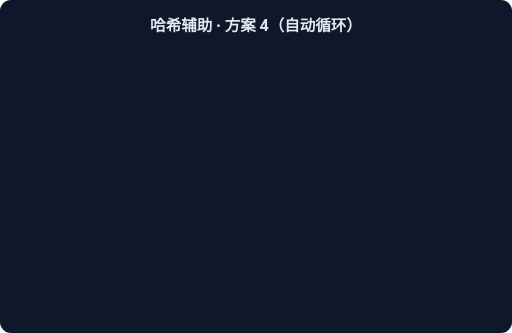
t = 0.00 s
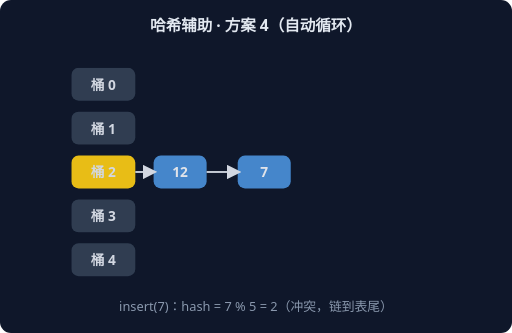
t = 1.67 s
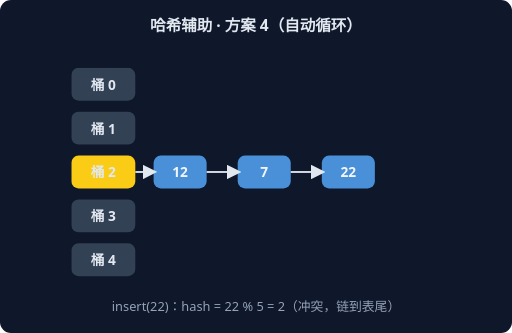
t = 3.33 s
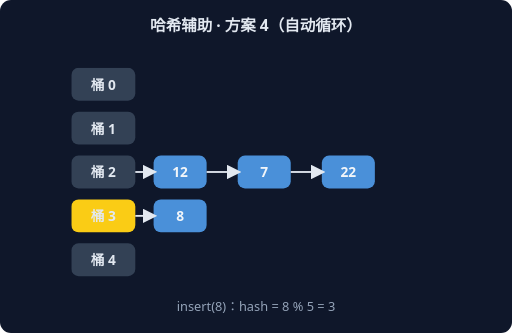
t = 5.00 s
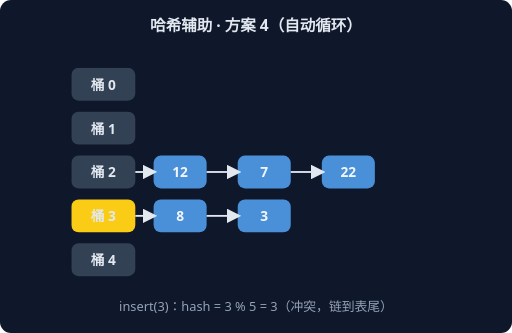
t = 6.67 s
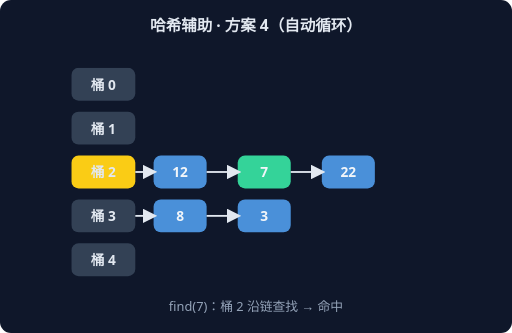
t = 8.33 s

The animated SVG that drew these frames (rendered in a browser with its animation timeline set to each time). Animation: 6 CSS @keyframes rules; frames cover the first 8.33 s, repeats indefinitely.

<svg xmlns="http://www.w3.org/2000/svg" width="560" height="364" viewBox="0 0 560 364" font-family="system-ui,sans-serif">
<rect width="560" height="364" rx="12" fill="#0F172A"/>
<text x="280" y="34" text-anchor="middle" fill="#E2E8F0" font-size="17" font-weight="600">哈希辅助 · 方案 4（自动循环）</text>
<g style="animation: st0 9.0s linear infinite both">
<rect x="78" y="74" width="70" height="36" rx="8" fill="#334155"/>
<text x="113" y="98" text-anchor="middle" fill="#E2E8F0" font-size="15" font-weight="700">桶 0</text>
<rect x="78" y="122" width="70" height="36" rx="8" fill="#334155"/>
<text x="113" y="146" text-anchor="middle" fill="#E2E8F0" font-size="15" font-weight="700">桶 1</text>
<rect x="78" y="170" width="70" height="36" rx="8" fill="#FACC15"/>
<text x="113" y="194" text-anchor="middle" fill="#E2E8F0" font-size="15" font-weight="700">桶 2</text>
<rect x="168" y="170" width="58" height="36" rx="8" fill="#4A90D9"/>
<text x="197" y="194" text-anchor="middle" fill="#F1F5F9" font-size="15" font-weight="700">12</text>
<line x1="148" y1="188" x2="168" y2="188" stroke="#E2E8F0" stroke-width="2" marker-end="url(#harr)"/>
<rect x="78" y="218" width="70" height="36" rx="8" fill="#334155"/>
<text x="113" y="242" text-anchor="middle" fill="#E2E8F0" font-size="15" font-weight="700">桶 3</text>
<rect x="78" y="266" width="70" height="36" rx="8" fill="#334155"/>
<text x="113" y="290" text-anchor="middle" fill="#E2E8F0" font-size="15" font-weight="700">桶 4</text>
<text x="280" y="340" text-anchor="middle" fill="#94A3B8" font-size="14">insert(12)：hash = 12 % 5 = 2</text>
</g>
<g style="animation: st1 9.0s linear infinite both">
<rect x="78" y="74" width="70" height="36" rx="8" fill="#334155"/>
<text x="113" y="98" text-anchor="middle" fill="#E2E8F0" font-size="15" font-weight="700">桶 0</text>
<rect x="78" y="122" width="70" height="36" rx="8" fill="#334155"/>
<text x="113" y="146" text-anchor="middle" fill="#E2E8F0" font-size="15" font-weight="700">桶 1</text>
<rect x="78" y="170" width="70" height="36" rx="8" fill="#FACC15"/>
<text x="113" y="194" text-anchor="middle" fill="#E2E8F0" font-size="15" font-weight="700">桶 2</text>
<rect x="168" y="170" width="58" height="36" rx="8" fill="#4A90D9"/>
<text x="197" y="194" text-anchor="middle" fill="#F1F5F9" font-size="15" font-weight="700">12</text>
<line x1="148" y1="188" x2="168" y2="188" stroke="#E2E8F0" stroke-width="2" marker-end="url(#harr)"/>
<rect x="260" y="170" width="58" height="36" rx="8" fill="#4A90D9"/>
<text x="289" y="194" text-anchor="middle" fill="#F1F5F9" font-size="15" font-weight="700">7</text>
<line x1="226" y1="188" x2="260" y2="188" stroke="#E2E8F0" stroke-width="2" marker-end="url(#harr)"/>
<rect x="78" y="218" width="70" height="36" rx="8" fill="#334155"/>
<text x="113" y="242" text-anchor="middle" fill="#E2E8F0" font-size="15" font-weight="700">桶 3</text>
<rect x="78" y="266" width="70" height="36" rx="8" fill="#334155"/>
<text x="113" y="290" text-anchor="middle" fill="#E2E8F0" font-size="15" font-weight="700">桶 4</text>
<text x="280" y="340" text-anchor="middle" fill="#94A3B8" font-size="14">insert(7)：hash = 7 % 5 = 2（冲突，链到表尾）</text>
</g>
<g style="animation: st2 9.0s linear infinite both">
<rect x="78" y="74" width="70" height="36" rx="8" fill="#334155"/>
<text x="113" y="98" text-anchor="middle" fill="#E2E8F0" font-size="15" font-weight="700">桶 0</text>
<rect x="78" y="122" width="70" height="36" rx="8" fill="#334155"/>
<text x="113" y="146" text-anchor="middle" fill="#E2E8F0" font-size="15" font-weight="700">桶 1</text>
<rect x="78" y="170" width="70" height="36" rx="8" fill="#FACC15"/>
<text x="113" y="194" text-anchor="middle" fill="#E2E8F0" font-size="15" font-weight="700">桶 2</text>
<rect x="168" y="170" width="58" height="36" rx="8" fill="#4A90D9"/>
<text x="197" y="194" text-anchor="middle" fill="#F1F5F9" font-size="15" font-weight="700">12</text>
<line x1="148" y1="188" x2="168" y2="188" stroke="#E2E8F0" stroke-width="2" marker-end="url(#harr)"/>
<rect x="260" y="170" width="58" height="36" rx="8" fill="#4A90D9"/>
<text x="289" y="194" text-anchor="middle" fill="#F1F5F9" font-size="15" font-weight="700">7</text>
<line x1="226" y1="188" x2="260" y2="188" stroke="#E2E8F0" stroke-width="2" marker-end="url(#harr)"/>
<rect x="352" y="170" width="58" height="36" rx="8" fill="#4A90D9"/>
<text x="381" y="194" text-anchor="middle" fill="#F1F5F9" font-size="15" font-weight="700">22</text>
<line x1="318" y1="188" x2="352" y2="188" stroke="#E2E8F0" stroke-width="2" marker-end="url(#harr)"/>
<rect x="78" y="218" width="70" height="36" rx="8" fill="#334155"/>
<text x="113" y="242" text-anchor="middle" fill="#E2E8F0" font-size="15" font-weight="700">桶 3</text>
<rect x="78" y="266" width="70" height="36" rx="8" fill="#334155"/>
<text x="113" y="290" text-anchor="middle" fill="#E2E8F0" font-size="15" font-weight="700">桶 4</text>
<text x="280" y="340" text-anchor="middle" fill="#94A3B8" font-size="14">insert(22)：hash = 22 % 5 = 2（冲突，链到表尾）</text>
</g>
<g style="animation: st3 9.0s linear infinite both">
<rect x="78" y="74" width="70" height="36" rx="8" fill="#334155"/>
<text x="113" y="98" text-anchor="middle" fill="#E2E8F0" font-size="15" font-weight="700">桶 0</text>
<rect x="78" y="122" width="70" height="36" rx="8" fill="#334155"/>
<text x="113" y="146" text-anchor="middle" fill="#E2E8F0" font-size="15" font-weight="700">桶 1</text>
<rect x="78" y="170" width="70" height="36" rx="8" fill="#334155"/>
<text x="113" y="194" text-anchor="middle" fill="#E2E8F0" font-size="15" font-weight="700">桶 2</text>
<rect x="168" y="170" width="58" height="36" rx="8" fill="#4A90D9"/>
<text x="197" y="194" text-anchor="middle" fill="#F1F5F9" font-size="15" font-weight="700">12</text>
<line x1="148" y1="188" x2="168" y2="188" stroke="#E2E8F0" stroke-width="2" marker-end="url(#harr)"/>
<rect x="260" y="170" width="58" height="36" rx="8" fill="#4A90D9"/>
<text x="289" y="194" text-anchor="middle" fill="#F1F5F9" font-size="15" font-weight="700">7</text>
<line x1="226" y1="188" x2="260" y2="188" stroke="#E2E8F0" stroke-width="2" marker-end="url(#harr)"/>
<rect x="352" y="170" width="58" height="36" rx="8" fill="#4A90D9"/>
<text x="381" y="194" text-anchor="middle" fill="#F1F5F9" font-size="15" font-weight="700">22</text>
<line x1="318" y1="188" x2="352" y2="188" stroke="#E2E8F0" stroke-width="2" marker-end="url(#harr)"/>
<rect x="78" y="218" width="70" height="36" rx="8" fill="#FACC15"/>
<text x="113" y="242" text-anchor="middle" fill="#E2E8F0" font-size="15" font-weight="700">桶 3</text>
<rect x="168" y="218" width="58" height="36" rx="8" fill="#4A90D9"/>
<text x="197" y="242" text-anchor="middle" fill="#F1F5F9" font-size="15" font-weight="700">8</text>
<line x1="148" y1="236" x2="168" y2="236" stroke="#E2E8F0" stroke-width="2" marker-end="url(#harr)"/>
<rect x="78" y="266" width="70" height="36" rx="8" fill="#334155"/>
<text x="113" y="290" text-anchor="middle" fill="#E2E8F0" font-size="15" font-weight="700">桶 4</text>
<text x="280" y="340" text-anchor="middle" fill="#94A3B8" font-size="14">insert(8)：hash = 8 % 5 = 3</text>
</g>
<g style="animation: st4 9.0s linear infinite both">
<rect x="78" y="74" width="70" height="36" rx="8" fill="#334155"/>
<text x="113" y="98" text-anchor="middle" fill="#E2E8F0" font-size="15" font-weight="700">桶 0</text>
<rect x="78" y="122" width="70" height="36" rx="8" fill="#334155"/>
<text x="113" y="146" text-anchor="middle" fill="#E2E8F0" font-size="15" font-weight="700">桶 1</text>
<rect x="78" y="170" width="70" height="36" rx="8" fill="#334155"/>
<text x="113" y="194" text-anchor="middle" fill="#E2E8F0" font-size="15" font-weight="700">桶 2</text>
<rect x="168" y="170" width="58" height="36" rx="8" fill="#4A90D9"/>
<text x="197" y="194" text-anchor="middle" fill="#F1F5F9" font-size="15" font-weight="700">12</text>
<line x1="148" y1="188" x2="168" y2="188" stroke="#E2E8F0" stroke-width="2" marker-end="url(#harr)"/>
<rect x="260" y="170" width="58" height="36" rx="8" fill="#4A90D9"/>
<text x="289" y="194" text-anchor="middle" fill="#F1F5F9" font-size="15" font-weight="700">7</text>
<line x1="226" y1="188" x2="260" y2="188" stroke="#E2E8F0" stroke-width="2" marker-end="url(#harr)"/>
<rect x="352" y="170" width="58" height="36" rx="8" fill="#4A90D9"/>
<text x="381" y="194" text-anchor="middle" fill="#F1F5F9" font-size="15" font-weight="700">22</text>
<line x1="318" y1="188" x2="352" y2="188" stroke="#E2E8F0" stroke-width="2" marker-end="url(#harr)"/>
<rect x="78" y="218" width="70" height="36" rx="8" fill="#FACC15"/>
<text x="113" y="242" text-anchor="middle" fill="#E2E8F0" font-size="15" font-weight="700">桶 3</text>
<rect x="168" y="218" width="58" height="36" rx="8" fill="#4A90D9"/>
<text x="197" y="242" text-anchor="middle" fill="#F1F5F9" font-size="15" font-weight="700">8</text>
<line x1="148" y1="236" x2="168" y2="236" stroke="#E2E8F0" stroke-width="2" marker-end="url(#harr)"/>
<rect x="260" y="218" width="58" height="36" rx="8" fill="#4A90D9"/>
<text x="289" y="242" text-anchor="middle" fill="#F1F5F9" font-size="15" font-weight="700">3</text>
<line x1="226" y1="236" x2="260" y2="236" stroke="#E2E8F0" stroke-width="2" marker-end="url(#harr)"/>
<rect x="78" y="266" width="70" height="36" rx="8" fill="#334155"/>
<text x="113" y="290" text-anchor="middle" fill="#E2E8F0" font-size="15" font-weight="700">桶 4</text>
<text x="280" y="340" text-anchor="middle" fill="#94A3B8" font-size="14">insert(3)：hash = 3 % 5 = 3（冲突，链到表尾）</text>
</g>
<g style="animation: st5 9.0s linear infinite both">
<rect x="78" y="74" width="70" height="36" rx="8" fill="#334155"/>
<text x="113" y="98" text-anchor="middle" fill="#E2E8F0" font-size="15" font-weight="700">桶 0</text>
<rect x="78" y="122" width="70" height="36" rx="8" fill="#334155"/>
<text x="113" y="146" text-anchor="middle" fill="#E2E8F0" font-size="15" font-weight="700">桶 1</text>
<rect x="78" y="170" width="70" height="36" rx="8" fill="#FACC15"/>
<text x="113" y="194" text-anchor="middle" fill="#E2E8F0" font-size="15" font-weight="700">桶 2</text>
<rect x="168" y="170" width="58" height="36" rx="8" fill="#4A90D9"/>
<text x="197" y="194" text-anchor="middle" fill="#F1F5F9" font-size="15" font-weight="700">12</text>
<line x1="148" y1="188" x2="168" y2="188" stroke="#E2E8F0" stroke-width="2" marker-end="url(#harr)"/>
<rect x="260" y="170" width="58" height="36" rx="8" fill="#34D399"/>
<text x="289" y="194" text-anchor="middle" fill="#F1F5F9" font-size="15" font-weight="700">7</text>
<line x1="226" y1="188" x2="260" y2="188" stroke="#E2E8F0" stroke-width="2" marker-end="url(#harr)"/>
<rect x="352" y="170" width="58" height="36" rx="8" fill="#4A90D9"/>
<text x="381" y="194" text-anchor="middle" fill="#F1F5F9" font-size="15" font-weight="700">22</text>
<line x1="318" y1="188" x2="352" y2="188" stroke="#E2E8F0" stroke-width="2" marker-end="url(#harr)"/>
<rect x="78" y="218" width="70" height="36" rx="8" fill="#334155"/>
<text x="113" y="242" text-anchor="middle" fill="#E2E8F0" font-size="15" font-weight="700">桶 3</text>
<rect x="168" y="218" width="58" height="36" rx="8" fill="#4A90D9"/>
<text x="197" y="242" text-anchor="middle" fill="#F1F5F9" font-size="15" font-weight="700">8</text>
<line x1="148" y1="236" x2="168" y2="236" stroke="#E2E8F0" stroke-width="2" marker-end="url(#harr)"/>
<rect x="260" y="218" width="58" height="36" rx="8" fill="#4A90D9"/>
<text x="289" y="242" text-anchor="middle" fill="#F1F5F9" font-size="15" font-weight="700">3</text>
<line x1="226" y1="236" x2="260" y2="236" stroke="#E2E8F0" stroke-width="2" marker-end="url(#harr)"/>
<rect x="78" y="266" width="70" height="36" rx="8" fill="#334155"/>
<text x="113" y="290" text-anchor="middle" fill="#E2E8F0" font-size="15" font-weight="700">桶 4</text>
<text x="280" y="340" text-anchor="middle" fill="#94A3B8" font-size="14">find(7)：桶 2 沿链查找 → 命中</text>
</g>
<defs><marker id="harr" markerWidth="8" markerHeight="8" refX="6" refY="4" orient="auto"><path d="M0,0 L8,4 L0,8 z" fill="#E2E8F0"/></marker></defs>
<style>
.st0 {opacity:0} @keyframes st0 {0%{opacity:0}0.00%{opacity:0}2.00%{opacity:1}14.67%{opacity:1}16.67%{opacity:0}100%{opacity:0}}
.st1 {opacity:0} @keyframes st1 {0%{opacity:0}16.67%{opacity:0}18.67%{opacity:1}31.33%{opacity:1}33.33%{opacity:0}100%{opacity:0}}
.st2 {opacity:0} @keyframes st2 {0%{opacity:0}33.33%{opacity:0}35.33%{opacity:1}48.00%{opacity:1}50.00%{opacity:0}100%{opacity:0}}
.st3 {opacity:0} @keyframes st3 {0%{opacity:0}50.00%{opacity:0}52.00%{opacity:1}64.67%{opacity:1}66.67%{opacity:0}100%{opacity:0}}
.st4 {opacity:0} @keyframes st4 {0%{opacity:0}66.67%{opacity:0}68.67%{opacity:1}81.33%{opacity:1}83.33%{opacity:0}100%{opacity:0}}
.st5 {opacity:0} @keyframes st5 {0%{opacity:0}83.33%{opacity:0}85.33%{opacity:1}98.00%{opacity:1}100.00%{opacity:0}100%{opacity:0}}
</style>
</svg>
